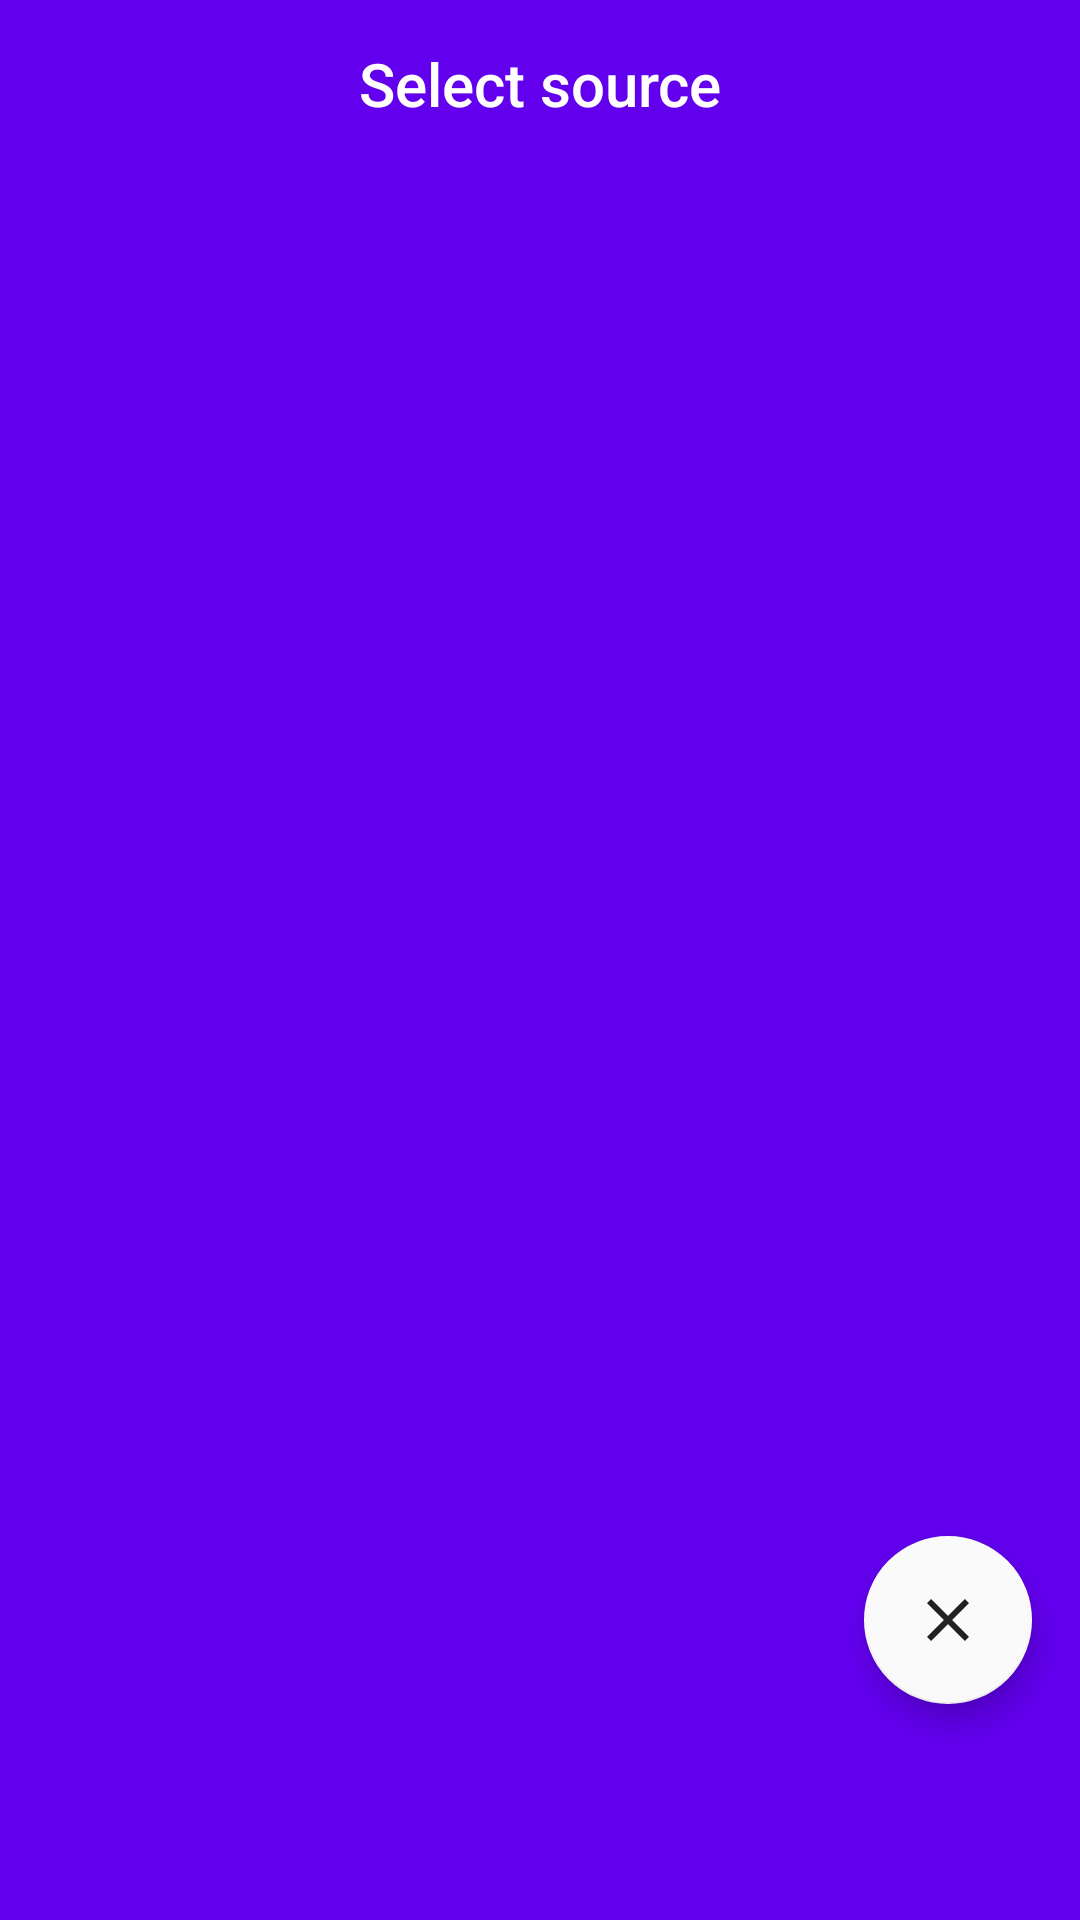

Android layout source for this screen:
<!-- AndroidManifest.xml: application theme AppTheme -->
<!-- res/layout/fragment_dialog_select.xml -->
<?xml version="1.0" encoding="utf-8"?>
<LinearLayout xmlns:android="http://schemas.android.com/apk/res/android"
    xmlns:tools="http://schemas.android.com/tools"
    android:fitsSystemWindows="true"
    android:layout_width="match_parent"
    android:layout_height="match_parent"
    android:orientation="vertical"
    android:background="@color/colorPrimary">

    <TextView
        android:layout_width="match_parent"
        android:layout_height="?actionBarSize"
        android:layout_marginHorizontal="16dp"
        android:textAppearance="@style/Base.TextAppearance.AppCompat.Title"
        android:gravity="center"
        android:textColor="@color/white"
        android:text="Select source"/>

    <androidx.recyclerview.widget.RecyclerView
        android:id="@+id/recyclerView"
        android:layout_width="match_parent"
        android:layout_height="0dp"
        android:layout_weight="1"
        android:layout_marginTop="48dp"
        android:layout_marginHorizontal="16dp"
        tools:listitem="@layout/item_extension_dialog"/>

    <com.google.android.material.floatingactionbutton.FloatingActionButton
        style="@style/Widget.MaterialComponents.FloatingActionButton.Inverted"
        android:id="@+id/exitFab"
        android:layout_width="wrap_content"
        android:layout_height="wrap_content"
        android:layout_gravity="end"
        android:layout_margin="16dp"
        android:src="@drawable/ic_baseline_close_24"/>

    <View
        android:layout_width="wrap_content"
        android:layout_height="?actionBarSize" />

</LinearLayout>
<!-- res/layout/item_extension_dialog.xml (included above) -->
<?xml version="1.0" encoding="utf-8"?>
<RelativeLayout
    xmlns:android="http://schemas.android.com/apk/res/android"
    xmlns:tools="http://schemas.android.com/tools"
    android:layout_width="match_parent"
    android:layout_height="wrap_content"
    tools:background="@color/colorPrimary">

    <LinearLayout
        android:id="@+id/linearLayout"
        android:layout_width="wrap_content"
        android:layout_height="wrap_content"
        android:background="?android:attr/selectableItemBackground"
        android:clickable="true"
        android:focusable="true"
        android:orientation="vertical">

        <LinearLayout
            android:layout_width="match_parent"
            android:layout_height="?attr/actionBarSize"
            android:orientation="horizontal">

            <RelativeLayout
                android:layout_width="48dp"
                android:layout_height="48dp"
                android:layout_marginHorizontal="16dp"
                android:layout_gravity="center_vertical">

                <ImageView
                    android:layout_width="match_parent"
                    android:layout_height="match_parent"
                    android:src="@drawable/ic_circle_white" />

                <ImageView
                    android:id="@+id/icon"
                    android:layout_width="32dp"
                    android:layout_height="32dp"
                    android:layout_centerInParent="true"
                    android:src="@drawable/ic_baseline_error_24"/>

            </RelativeLayout>

            <LinearLayout
                android:layout_width="0dp"
                android:layout_height="match_parent"
                android:layout_weight="1"
                android:orientation="vertical" >

                <TextView
                    android:id="@+id/name"
                    android:layout_width="match_parent"
                    android:layout_height="wrap_content"
                    android:textAppearance="@style/TextAppearance.AppCompat.Subhead"
                    android:textColor="@color/white"
                    android:text="@string/placeholder_title" />

                <TextView
                    android:layout_width="match_parent"
                    android:layout_height="wrap_content"
                    android:layout_marginTop="5dp"
                    android:textAppearance="@style/TextAppearance.AppCompat.Body1"
                    android:textColor="@color/white"
                    android:text="Open in new tab" />

            </LinearLayout>

            <ImageView
                android:layout_width="48dp"
                android:layout_height="match_parent"
                android:scaleType="centerInside"
                android:tint="@color/white"
                android:src="@drawable/ic_baseline_arrow_right_24" />

        </LinearLayout>

        <View
            android:background="@color/white"
            android:layout_width="fill_parent"
            android:layout_height="1.0dip"
            android:layout_marginHorizontal="20dp"
            android:layout_marginVertical="6dp"/>

    </LinearLayout>

</RelativeLayout>
<!-- resources referenced by this layout -->
<resources>
  <color name="colorPrimary">#6200EE</color>
  <color name="white">#FFFFFF</color>
  <!-- drawable ic_baseline_arrow_right_24 (drawable) -->
  <vector xmlns:android="http://schemas.android.com/apk/res/android"
      android:width="24dp" android:height="24dp"
      android:viewportWidth="24.0" android:viewportHeight="24.0">
    <path
        android:fillColor="?android:attr/textColorPrimary"
        android:pathData="M10,6L8.59,7.41 13.17,12l-4.58,4.59L10,18l6,-6z"/>
  </vector>
  <!-- drawable ic_baseline_close_24 (drawable) -->
  <vector xmlns:android="http://schemas.android.com/apk/res/android"
      android:width="24dp" android:height="24dp"
      android:viewportWidth="24" android:viewportHeight="24">
    <path
        android:fillColor="?android:attr/textColorPrimary"
        android:pathData="M19,6.41L17.59,5 12,10.59 6.41,5 5,6.41 10.59,12 5,17.59 6.41,19 12,13.41 17.59,19 19,17.59 13.41,12z"/>
  </vector>
  <!-- drawable ic_baseline_error_24 (drawable) -->
  <?xml version="1.0" encoding="utf-8"?>
  <vector xmlns:android="http://schemas.android.com/apk/res/android"
      android:width="24dp"
      android:height="24dp"
      android:viewportWidth="24.0"
      android:viewportHeight="24.0">
      <path
          android:fillColor="#4add92"
          android:pathData="M6,18c0,0.55 0.45,1 1,1h1v3.5c0,0.83 0.67,1.5 1.5,1.5s1.5,-0.67 1.5,-1.5L11,19h2v3.5c0,0.83 0.67,1.5 1.5,1.5s1.5,-0.67 1.5,-1.5L16,19h1c0.55,0 1,-0.45 1,-1L18,8L6,8v10zM3.5,8C2.67,8 2,8.67 2,9.5v7c0,0.83 0.67,1.5 1.5,1.5S5,17.33 5,16.5v-7C5,8.67 4.33,8 3.5,8zM20.5,8c-0.83,0 -1.5,0.67 -1.5,1.5v7c0,0.83 0.67,1.5 1.5,1.5s1.5,-0.67 1.5,-1.5v-7c0,-0.83 -0.67,-1.5 -1.5,-1.5zM15.53,2.16l1.3,-1.3c0.2,-0.2 0.2,-0.51 0,-0.71 -0.2,-0.2 -0.51,-0.2 -0.71,0l-1.48,1.48C13.85,1.23 12.95,1 12,1c-0.96,0 -1.86,0.23 -2.66,0.63L7.85,0.15c-0.2,-0.2 -0.51,-0.2 -0.71,0 -0.2,0.2 -0.2,0.51 0,0.71l1.31,1.31C6.97,3.26 6,5.01 6,7h12c0,-1.99 -0.97,-3.75 -2.47,-4.84zM10,5L9,5L9,4h1v1zM15,5h-1L14,4h1v1z"/>
  </vector>
  <!-- drawable ic_circle_white (drawable) -->
  <?xml version="1.0" encoding="utf-8"?>
  <shape android:shape="oval" android:useLevel="false"
      xmlns:android="http://schemas.android.com/apk/res/android">
      <solid android:color="@android:color/white" />
  </shape>
  <string name="placeholder_title">Title</string>
  <style name="Widget.MaterialComponents.FloatingActionButton.Inverted" parent="Widget.MaterialComponents.FloatingActionButton">
          <item name="backgroundTint">@color/mtrl_fab_bg_color_selector_inverted</item>
          <item name="tint">@color/mtrl_fab_icon_text_color_selector_inverted</item>
      </style>
  <style name="AppTheme" parent="Theme.MaterialComponents.DayNight.NoActionBar">
          <item name="android:activityOpenEnterAnimation">@anim/activity_open_enter</item>
          <item name="android:activityOpenExitAnimation">@anim/activity_open_exit</item>
          <item name="android:activityCloseEnterAnimation">@anim/activity_close_enter</item>
          <item name="android:activityCloseExitAnimation">@anim/activity_close_exit</item>
  
          <item name="colorPrimary">@color/colorPrimary</item>
          <item name="colorPrimaryDark">@color/colorPrimaryDark</item>
          <item name="colorSecondary">@color/colorPrimaryFriendly</item>
          <item name="colorAccent">@color/colorAccent</item>
  
          <item name="colorOnPrimary">@color/colorOnPrimary</item>
          <item name="colorOnSecondary">@color/colorOnPrimary</item>
          <item name="colorOnSurface">@color/colorOnSurface</item>
      </style>
  <color name="colorPrimaryDark">#3700B3</color>
  <color name="colorPrimaryFriendly">@color/colorPrimary</color>
  <color name="colorAccent">#03DAC5</color>
  <color name="colorOnPrimary">#FAFAFA</color>
  <color name="colorOnSurface">#000000</color>
</resources>
